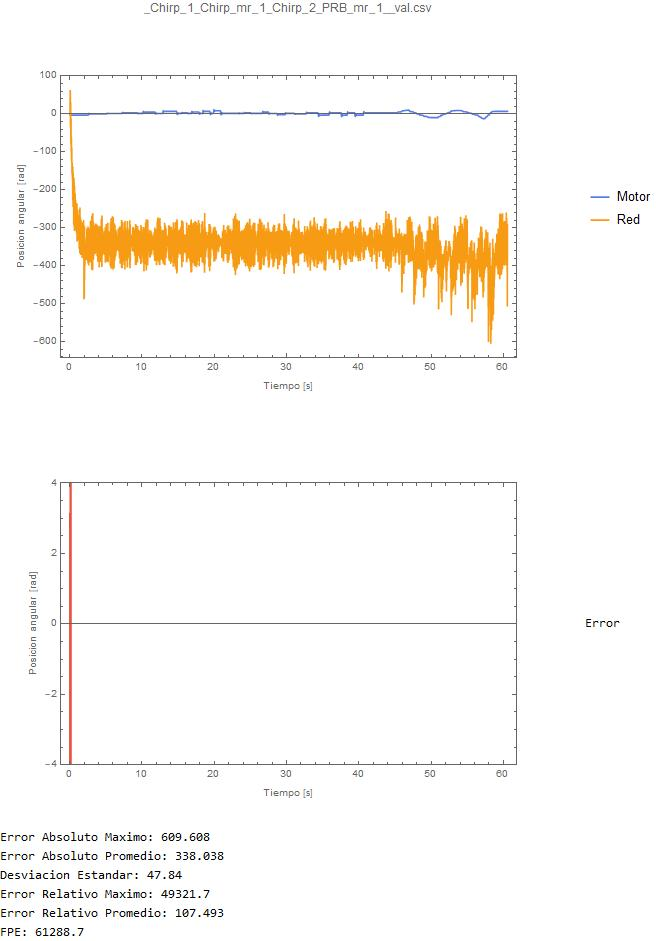

The file beside this chart, header and first rows:
0.0148174, -3.13672915733139
0.03775, -2.952
0.06175, 62.05
0.07366, 62.65
0.08872, 61.07
0.1066, -29.63
0.1207, -36.8
0.1369, 31.23
0.1518, -53.97
0.1684, -79.42
0.1834, -10.91
0.2003, -83.28
0.2146, -98.72
0.2296, -61.21
0.2465, -103.4
0.2683, -128.5
0.2811, -88.04
0.2941, -122.6
0.31, -154.7
0.325, -156.8
0.3389, -128
0.3612, -152.5
0.3712, -175.1
0.3858, -148.9
0.404, -160
0.4177, -227.8
0.4337, -138.6
0.4497, -171
0.4646, -244.4
0.4816, -156.4
0.5045, -189.2
0.5146, -245.6
0.5294, -178.7
0.5474, -212.1
0.5604, -290.7
0.5743, -168.6
0.5935, -218
0.6062, -295.9
0.6222, -180.6
0.6373, -218.2
0.6522, -308.1
0.6701, -189.7
0.686, -231.7
0.6981, -293.9
0.7141, -210.5
0.7319, -255
0.747, -290.3
0.7608, -208.9
0.7778, -262.6
0.7947, -300.5
0.8077, -226.8
0.8246, -256.7
0.8406, -303.7
0.8616, -252.3
0.8788, -249.1
0.8875, -306.3
0.9024, -266.7
0.9194, -293.9
0.9325, -311.3
0.9495, -234.3
0.9693, -290.3
... 3,760 more rows
